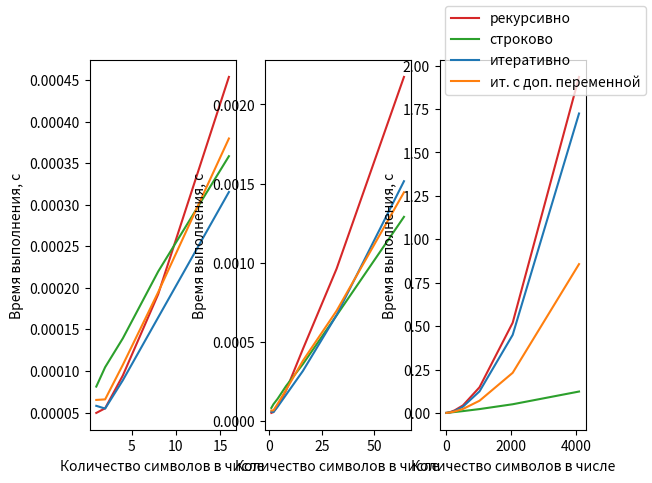

Generate this figure with matplotlib:
import matplotlib.pyplot as plt

fig, axs = plt.subplots(1, 3)

for ax in axs.flat:
    ax.set(xlabel='Количество символов в числе', ylabel='Время выполнения, с')

x_ = [1, 2, 4, 8, 16, 32, 64, 128, 256, 512, 1024, 2048, 4096, 8192]

recursive = [
    0.00004954800533596, 0.00005513299402082339, 0.00009449899516766891, 0.0001923259987961501,
    0.0004537190034170635, 0.0009614220034563914, 0.0021742509998148307, 0.005482879001647234,
    0.014818408999417443, 0.04331965500023216, 0.14796338000451215, 0.5196730250027031,
    1.9352987469974323, 7.183742383997014
]
string_ = [
    0.00008122600411297753, 0.00010453799768583849, 0.00013919799675932154, 0.00021964600455248728,
    0.00035835799644701183, 0.0006663339954684488, 0.0012893759994767606, 0.002618532998894807,
    0.005317111994372681, 0.010505015001399443, 0.022194236997165717, 0.04999087599571794,
    0.12322501999733504, 0.3261064790058299
]
iterative = [
    5.80769992666319e-05, 5.477599916048348e-05, 8.876400534063578e-05, 0.00016441199841210619,
    0.00031527700048172846, 0.0006685469998046756, 0.0015147609956329688, 0.0038602909990004264,
    0.011522827000590041, 0.03595429800043348, 0.12430953500006581, 0.4496790940029314,
    1.7246242819965119, 6.68503041099757
]
iterative_var = [
    6.518299994695553e-05, 6.583600008980284e-05, 0.00010733400006301963, 0.00019473700001526595,
    0.0003796380000267163, 0.0006952620000220122, 0.0014445799999975861, 0.003391100000044389,
    0.008394303000045511, 0.02284372400004031, 0.07024101900003643, 0.23114871999996467,
    0.8571792689999711, 3.2042567759999656
]

axs[2].plot(x_[:13], recursive[:13], 'tab:red', label='рекурсивно')
axs[2].plot(x_[:13], string_[:13], 'tab:green', label='строково')
axs[2].plot(x_[:13], iterative[:13], 'tab:blue', label='итеративно')
axs[2].plot(x_[:13], iterative_var[:13], 'tab:orange', label='ит. с доп. переменной')

axs[1].plot(x_[:7], recursive[:7], 'tab:red')
axs[1].plot(x_[:7], string_[:7], 'tab:green')
axs[1].plot(x_[:7], iterative[:7], 'tab:blue')
axs[1].plot(x_[:7], iterative_var[:7], 'tab:orange')

axs[0].plot(x_[:5], recursive[:5], 'tab:red')
axs[0].plot(x_[:5], string_[:5], 'tab:green')
axs[0].plot(x_[:5], iterative[:5], 'tab:blue')
axs[0].plot(x_[:5], iterative_var[:5], 'tab:orange')

lines_labels = [ax.get_legend_handles_labels() for ax in fig.axes]
lines, labels = [sum(lol, []) for lol in zip(*lines_labels)]

fig.legend(lines, labels)
plt.show()
